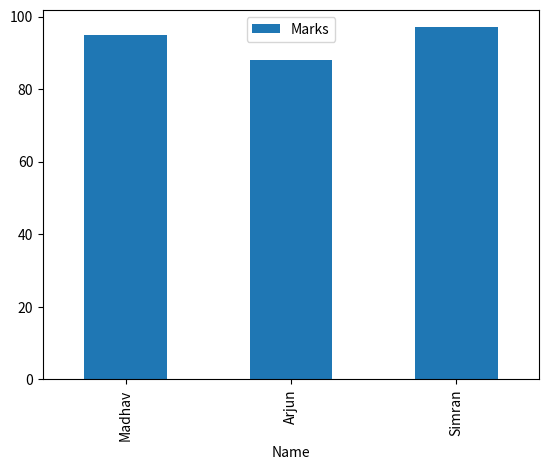

Here is the Python script that generated this plot:
# =========================================
# Topic : Visualization
# =========================================

import pandas as pd
import matplotlib.pyplot as plt

data = {

    "Name": ["Madhav", "Arjun", "Simran"],

    "Marks": [95, 88, 97]
}

df = pd.DataFrame(data)

# Bar chart
df.plot(

    x="Name",

    y="Marks",

    kind="bar"
)

plt.show()
